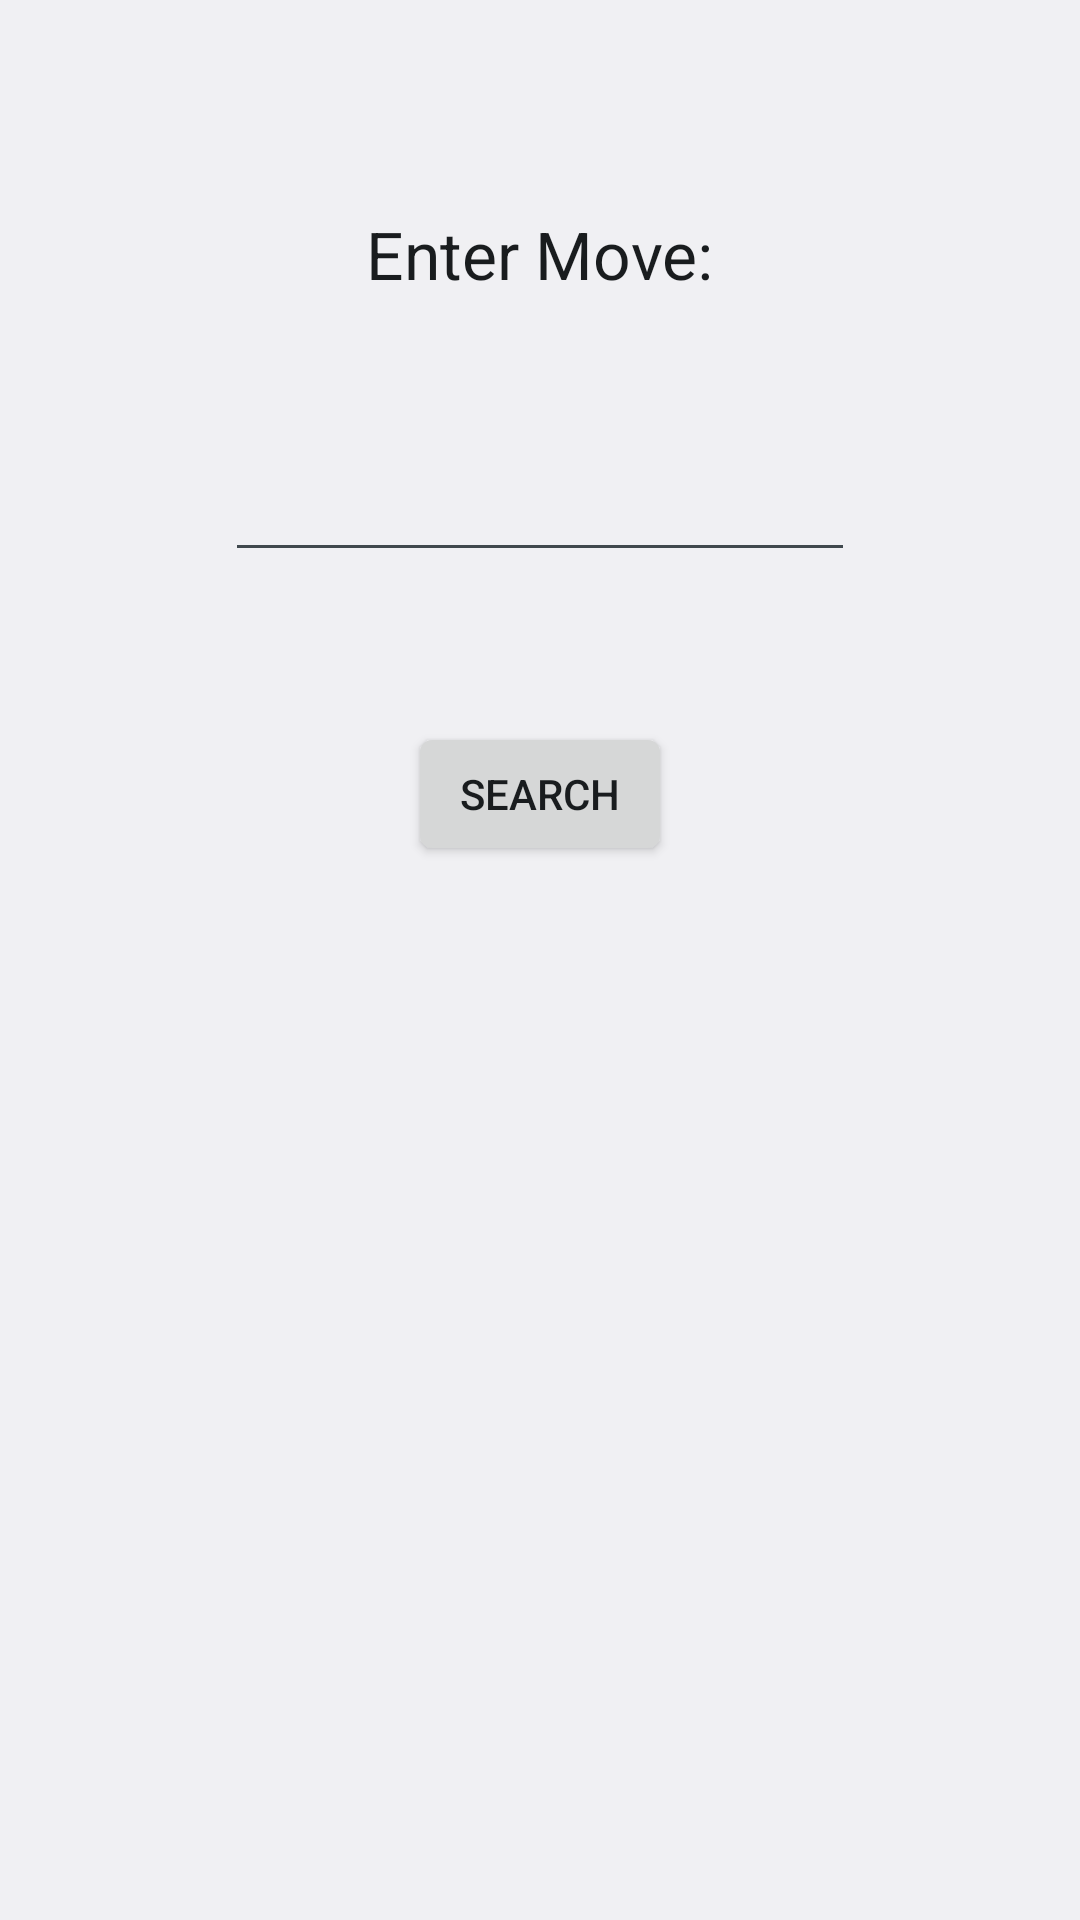

The Android layout XML behind this screen, and the referenced resources:
<!-- AndroidManifest.xml: application theme AppTheme -->
<!-- res/layout/move_fragment_layout.xml -->
<?xml version="1.0" encoding="utf-8"?>
<RelativeLayout xmlns:android="http://schemas.android.com/apk/res/android"
    android:layout_width="match_parent"
    android:layout_height="match_parent" >
    
   <EditText
        android:id="@+id/query"
        android:layout_width="wrap_content"
        android:layout_height="wrap_content"
        android:layout_below="@+id/textView1"
        android:layout_centerHorizontal="true"
        android:layout_marginTop="50dp"
        android:ems="10" >

    </EditText>

    <TextView
        android:id="@+id/textView1"
        android:layout_width="wrap_content"
        android:layout_height="wrap_content"
        android:layout_alignParentTop="true"
        android:layout_centerHorizontal="true"
        android:layout_marginTop="70dp"
        android:text="Enter Move:"
        android:textAppearance="?android:attr/textAppearanceLarge" />

    <Button
        android:id="@+id/search"
        android:layout_width="wrap_content"
        android:layout_height="wrap_content"
        android:layout_below="@+id/query"
        android:layout_centerHorizontal="true"
        android:layout_marginTop="50dp"
        android:text="Search" />

</RelativeLayout>
<!-- resources referenced by this layout -->
<resources>
  <style name="AppTheme" parent="@android:style/Theme.DeviceDefault.Light.DarkActionBar">
          
      </style>
</resources>
